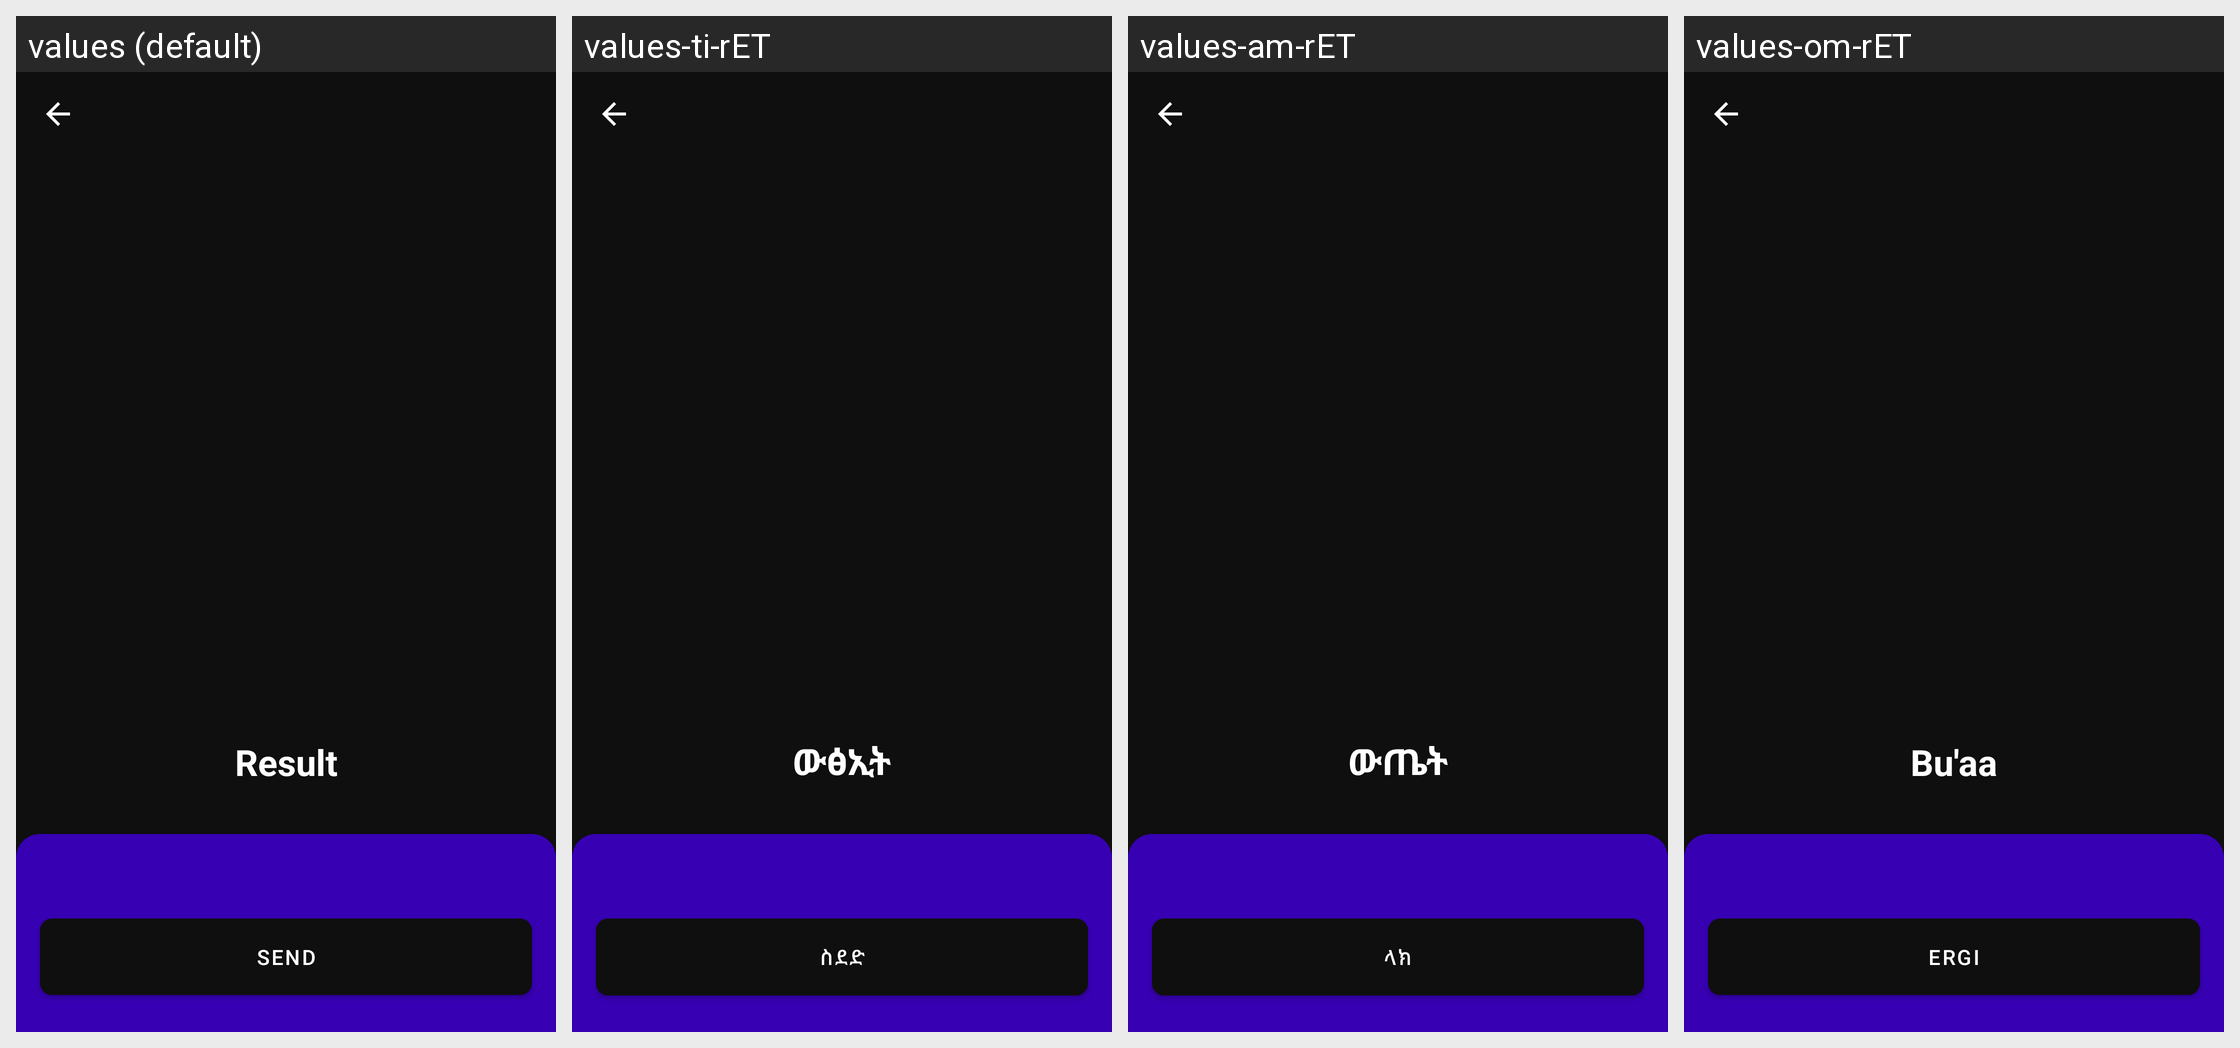

This grid shows one Android layout under several languages. Give, for every string resource on the screen, its name, the default text and each shown locale's text.
Android screen res/layout/result_fragment.xml rendered under 4 locales, left to right: values (default), values-ti-rET, values-am-rET, values-om-rET. Device: Nexus 5 (rendered at 1080×1920; each locale shown at half size, 540×960, under a caption strip naming it); theme DarkTheme.
Strings drawn on this screen, with the default value and each locale's value (text and hints the layout hard-codes, and strings that could not be matched under every locale, appear in the picture but are not listed):

result
  values: Result
  values-ti-rET: ውፅኢት
  values-am-rET: ውጤት
  values-om-rET: Bu'aa

send
  values: Send
  values-ti-rET: ስደድ
  values-am-rET: ላክ
  values-om-rET: Ergi
